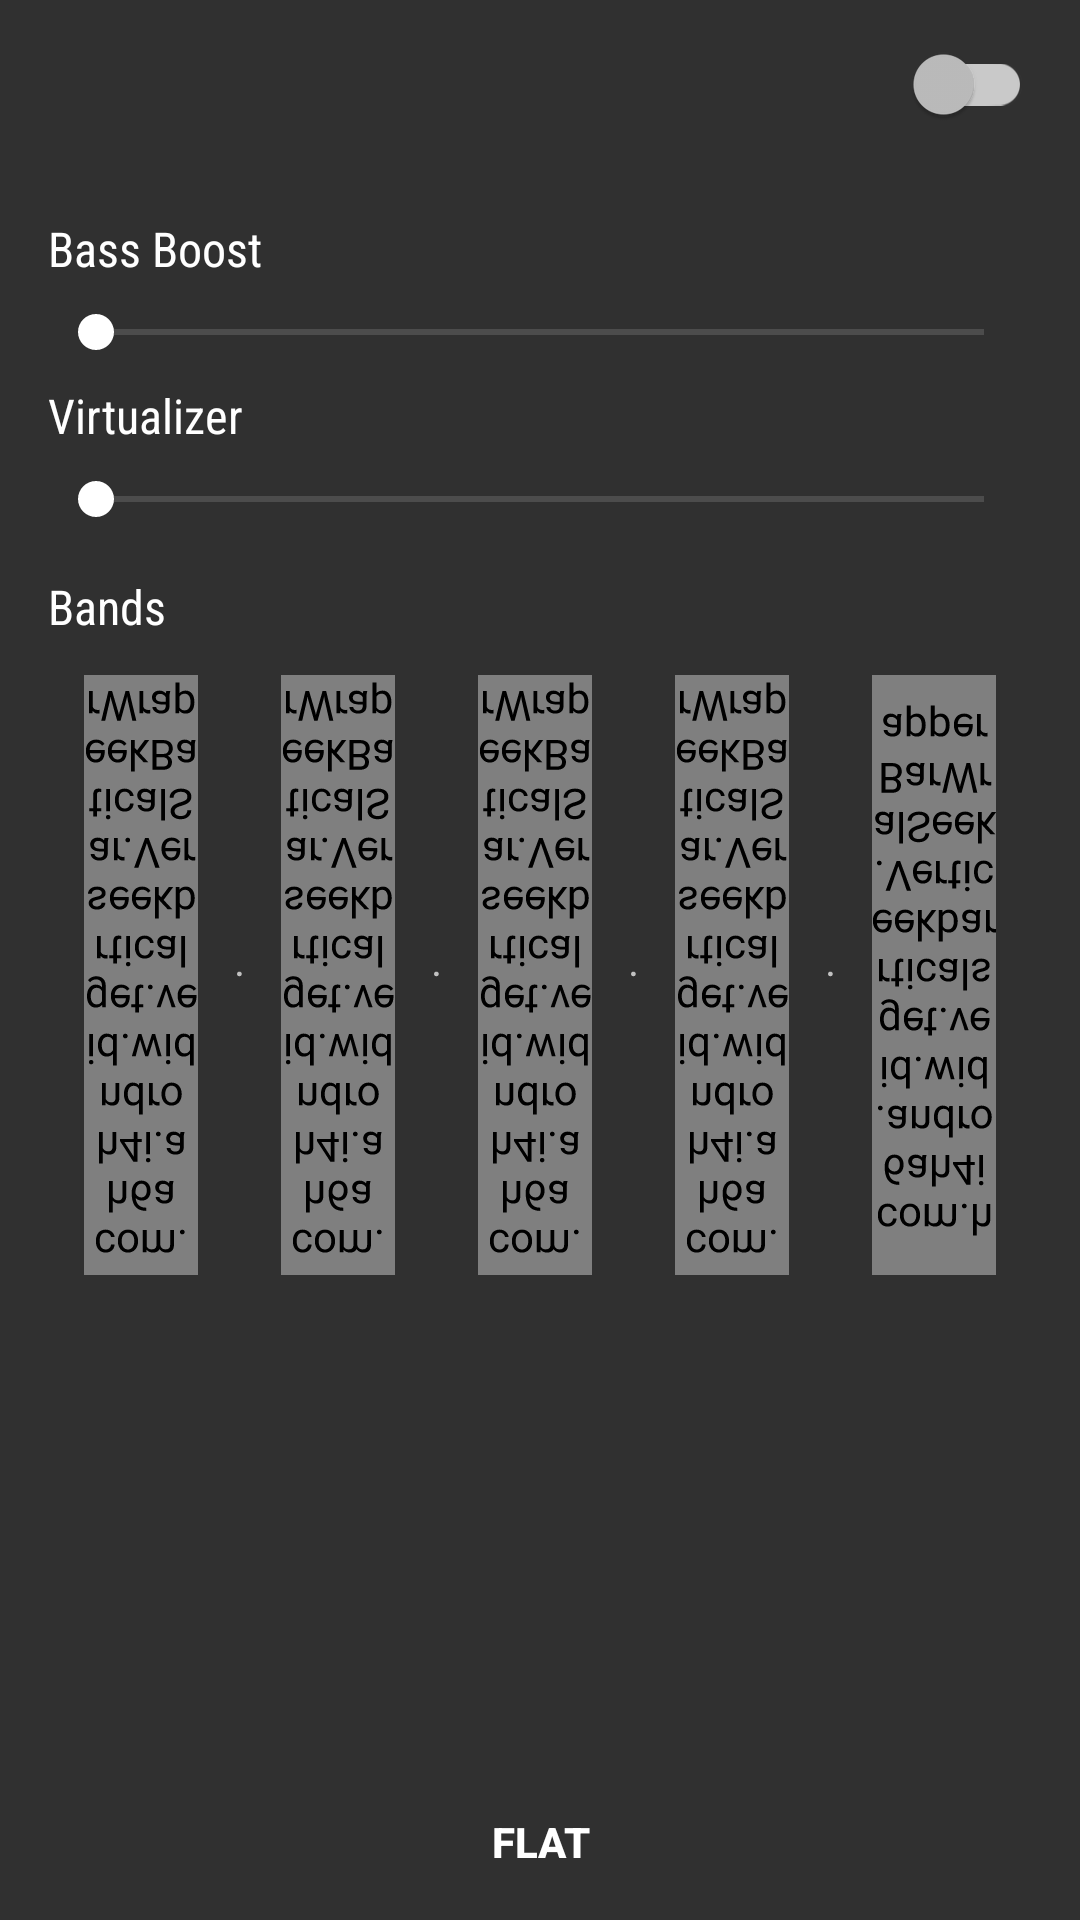

Write the Android layout XML for this screen, with the resource values it uses.
<!-- AndroidManifest.xml: activity theme AppThemeToolbar -->
<!-- res/layout/equalizer.xml -->
<?xml version="1.0" encoding="utf-8"?>
<RelativeLayout xmlns:android="http://schemas.android.com/apk/res/android"
    android:layout_width="fill_parent"
    android:layout_height="fill_parent"
    xmlns:app="http://schemas.android.com/apk/res-auto">

    <android.support.v7.widget.Toolbar
        android:id="@+id/toolbar"
        android:layout_width="match_parent"
        android:layout_height="wrap_content"
        android:background="@color/actionBar"
        android:minHeight="@dimen/abc_action_bar_default_height_material"
        app:titleTextAppearance="@style/MyTheme.ActionBar.TitleTextStyle">


        <android.support.v7.widget.SwitchCompat
            android:id="@+id/enabled"
            android:layout_width="wrap_content"
            android:layout_height="@dimen/abc_action_bar_default_height_material"
            android:layout_gravity="right"
            android:background="?attr/selectableItemBackgroundBorderless"
            android:checked="false"
            android:paddingLeft="16dp"
            app:trackTint="@color/whiteOpaque"
            android:paddingRight="16dp"/>


    </android.support.v7.widget.Toolbar>

    <ScrollView
        android:layout_width="match_parent"
        android:layout_height="wrap_content"
        android:layout_below="@+id/toolbar"
        android:layout_above="@+id/flat">

        <LinearLayout
            android:layout_width="fill_parent"
            android:layout_height="wrap_content"
            android:orientation="vertical"
            android:padding="16dp">

            <TextView
                android:id="@+id/textView7"
                android:layout_width="match_parent"
                android:layout_height="wrap_content"
                android:text="Bass Boost"
                android:textColor="@color/textColorTitle"
                android:fontFamily="sans-serif-condensed"
                android:textSize="16sp"/>

            <SeekBar
                android:id="@+id/bass_boost"
                android:layout_width="fill_parent"
                android:layout_height="wrap_content"
                android:max="1000"
                android:paddingBottom="8dp"
                android:paddingTop="8dp"
                android:progressDrawable="@drawable/seekbar_light_drawable"
                />

            <TextView
                android:id="@+id/textVirtualizer"
                android:layout_width="match_parent"
                android:layout_height="wrap_content"
                android:text="Virtualizer"
                android:textSize="16sp"
                android:fontFamily="sans-serif-condensed"
                android:textColor="@color/textColorTitle" />

            <SeekBar
                android:id="@+id/virtualizer"
                android:layout_width="fill_parent"
                android:layout_height="wrap_content"
                android:max="1000"
                android:paddingBottom="8dp"
                android:paddingTop="8dp"
                android:progress="0"
                android:progressDrawable="@drawable/seekbar_light_drawable"
                />

            <TextView
                android:id="@+id/textView17"
                android:layout_width="match_parent"
                android:layout_height="wrap_content"
                android:paddingTop="8dp"
                android:text="Bands"
                android:textSize="16sp"
                android:fontFamily="sans-serif-condensed"
                android:textColor="@color/textColorTitle" />

            <LinearLayout
                android:layout_width="match_parent"
                android:layout_height="wrap_content"
                android:orientation="horizontal"
                android:rotationX="180"
                android:weightSum="5">

                <LinearLayout
                    android:layout_width="wrap_content"
                    android:layout_height="wrap_content"
                    android:layout_weight="1">

                    <com.h6ah4i.android.widget.verticalseekbar.VerticalSeekBarWrapper
                        android:layout_width="wrap_content"
                        android:layout_height="200dp"
                        android:layout_margin="12dp"
                        android:layout_weight="1">

                        <com.h6ah4i.android.widget.verticalseekbar.VerticalSeekBar
                            android:id="@+id/slider_1"
                            android:layout_width="0dp"
                            android:layout_height="0dp"
                            android:progressDrawable="@drawable/seekbar_light_drawable"
                            android:splitTrack="false"
                            app:seekBarRotation="CW90" /> 
                    </com.h6ah4i.android.widget.verticalseekbar.VerticalSeekBarWrapper>

                    <TextView
                        android:layout_width="wrap_content"
                        android:layout_height="match_parent"
                        android:gravity="center"
                        android:text="·" />
                </LinearLayout>

                <LinearLayout
                    android:layout_width="wrap_content"
                    android:layout_height="wrap_content"
                    android:layout_weight="1">

                    <com.h6ah4i.android.widget.verticalseekbar.VerticalSeekBarWrapper
                        android:layout_width="wrap_content"
                        android:layout_height="200dp"
                        android:layout_margin="12dp"
                        android:layout_weight="1">

                        <com.h6ah4i.android.widget.verticalseekbar.VerticalSeekBar
                            android:id="@+id/slider_2"
                            android:layout_width="0dp"
                            android:layout_height="0dp"
                            android:progressDrawable="@drawable/seekbar_light_drawable"
                            android:splitTrack="false"
                            app:seekBarRotation="CW90" /> 
                    </com.h6ah4i.android.widget.verticalseekbar.VerticalSeekBarWrapper>

                    <TextView
                        android:layout_width="wrap_content"
                        android:layout_height="match_parent"
                        android:gravity="center"
                        android:text="·" />
                </LinearLayout>

                <LinearLayout
                    android:layout_width="wrap_content"
                    android:layout_height="wrap_content"
                    android:layout_weight="1">

                    <com.h6ah4i.android.widget.verticalseekbar.VerticalSeekBarWrapper
                        android:layout_width="wrap_content"
                        android:layout_height="200dp"
                        android:layout_margin="12dp"
                        android:layout_weight="1">

                        <com.h6ah4i.android.widget.verticalseekbar.VerticalSeekBar
                            android:id="@+id/slider_3"
                            android:layout_width="0dp"
                            android:layout_height="0dp"
                            android:progressDrawable="@drawable/seekbar_light_drawable"
                            android:splitTrack="false"
                            app:seekBarRotation="CW90" /> 
                    </com.h6ah4i.android.widget.verticalseekbar.VerticalSeekBarWrapper>

                    <TextView
                        android:layout_width="wrap_content"
                        android:layout_height="match_parent"
                        android:gravity="center"
                        android:text="·" />
                </LinearLayout>

                <LinearLayout
                    android:layout_width="wrap_content"
                    android:layout_height="wrap_content"
                    android:layout_weight="1">

                    <com.h6ah4i.android.widget.verticalseekbar.VerticalSeekBarWrapper
                        android:layout_width="wrap_content"
                        android:layout_height="200dp"
                        android:layout_margin="12dp"
                        android:layout_weight="1">

                        <com.h6ah4i.android.widget.verticalseekbar.VerticalSeekBar
                            android:id="@+id/slider_4"
                            android:layout_width="0dp"
                            android:layout_height="0dp"
                            android:progressDrawable="@drawable/seekbar_light_drawable"
                            android:splitTrack="false"
                            app:seekBarRotation="CW90" /> 
                    </com.h6ah4i.android.widget.verticalseekbar.VerticalSeekBarWrapper>

                    <TextView
                        android:layout_width="wrap_content"
                        android:layout_height="match_parent"
                        android:gravity="center"
                        android:text="·" />
                </LinearLayout>

                <LinearLayout
                    android:layout_width="wrap_content"
                    android:layout_height="wrap_content"
                    android:layout_weight="1">

                    <com.h6ah4i.android.widget.verticalseekbar.VerticalSeekBarWrapper
                        android:layout_width="wrap_content"
                        android:layout_height="200dp"
                        android:layout_margin="12dp"
                        android:layout_weight="1">

                        <com.h6ah4i.android.widget.verticalseekbar.VerticalSeekBar
                            android:id="@+id/slider_5"
                            android:layout_width="0dp"
                            android:layout_height="0dp"
                            android:progressDrawable="@drawable/seekbar_light_drawable"
                            android:splitTrack="false"
                            app:seekBarRotation="CW90" /> 
                    </com.h6ah4i.android.widget.verticalseekbar.VerticalSeekBarWrapper>

                    <TextView
                        android:layout_width="wrap_content"
                        android:layout_height="match_parent"
                        android:gravity="center"
                        android:text="" />
                </LinearLayout>

            </LinearLayout>
        </LinearLayout>
    </ScrollView>

    <Button
        android:id="@+id/flat"
        android:layout_width="match_parent"
        android:layout_height="36dp"
        android:background="@color/actionBar"
        android:padding="0dp"
        android:layout_margin="8dp"
        android:text="Flat"
        android:textColor="@color/white"
        android:textStyle="bold"
        android:layout_alignParentBottom="true"
        android:layout_centerHorizontal="true"
        android:layout_marginTop="36dp" />
</RelativeLayout>
<!-- resources referenced by this layout -->
<resources>
  <color name="textColorTitle">#ffffff</color>
  <color name="white">#FFFFFF</color>
  <color name="whiteOpaque">#bcFFFFFF</color>
  <!-- drawable seekbar_light_drawable (drawable) -->
  <?xml version="1.0" encoding="utf-8"?>
  
  <layer-list
      xmlns:android="http://schemas.android.com/apk/res/android" >
      <item android:id="@android:id/background"
          android:gravity="center_vertical">
          <shape android:shape="rectangle">
              <size android:height="2dp"/>
              <solid android:color="@color/progressBarBackground" />
          </shape>
      </item>
      <item android:id="@android:id/progress"
          android:gravity="center_vertical">
          <clip>
              <shape android:shape="rectangle">
                  <size android:height="2dp"/>
                  <solid android:color="@color/accentColor" />
              </shape>
          </clip>
      </item>
  </layer-list>
  <style name="MyTheme.ActionBar.TitleTextStyle" parent="@style/TextAppearance.AppCompat.Widget.ActionBar.Title">
          <item name="android:textColor">#ffffff</item>
          <item name="android:textSize">22sp</item>
          <item name="android:textStyle">normal</item>
      </style>
  <style name="AppThemeToolbar" parent="AppTheme">
          <item name="android:actionBarStyle">@style/MyHomeActionBar</item>
          <item name="actionBarStyle">@style/MyHomeActionBar</item>
          <item name="dialogTheme">@style/Theme.AppCompat.Dialog</item>
          <item name="android:dialogTheme">@style/Theme.AppCompat.Dialog</item>
          <item name="windowActionBar">false</item>
          <item name="windowNoTitle">true</item>
      </style>
  <color name="progressBarBackground">#22ffffff</color>
  <color name="accentColor">#FFFFFF</color>
  <style name="AppTheme" parent="Theme.AppCompat">
          <item name="colorPrimary">@color/primaryColor</item>
          <item name="colorPrimaryDark">@color/primaryDark</item>
          <item name="colorAccent">@color/accentColor</item>
          <item name="android:textColorPrimary">@color/white</item>
          <item name="android:textColorSecondary">@color/white</item>
          <item name="android:windowBackground">@color/background</item>
          <item name="android:navigationBarColor">@color/navigationBar</item>
          <item name="android:windowContentOverlay">@null</item>
          <item name="android:buttonStyle">?android:borderlessButtonStyle</item>
      </style>
  <style name="MyHomeActionBar" parent="@style/Widget.AppCompat.Light.ActionBar.Solid.Inverse">
          <item name="android:background">@color/primaryColor</item>
          <item name="background">@color/primaryColor</item>
          <item name="android:displayOptions">showHome|homeAsUp|showTitle</item>
          <item name="displayOptions">showHome|homeAsUp|showTitle</item>
          <item name="android:icon">@android:color/transparent</item>
          <item name="android:subtitleTextStyle">@style/TextAppearance.AppCompat.Widget.ActionMode.Title</item>
          <item name="android:titleTextStyle">@style/MyTheme.ActionBar.TitleTextStyle</item>
          <item name="subtitleTextStyle">@style/TextAppearance.AppCompat.Widget.ActionMode.Title</item>
          <item name="titleTextStyle">@style/MyTheme.ActionBar.TitleTextStyle</item>
          <item name="android:logo">@null</item>
      </style>
  <color name="primaryColor">#101116</color>
  <color name="primaryDark">#101116</color>
  <color name="background">#101116</color>
  <color name="navigationBar">#09090C</color>
</resources>
